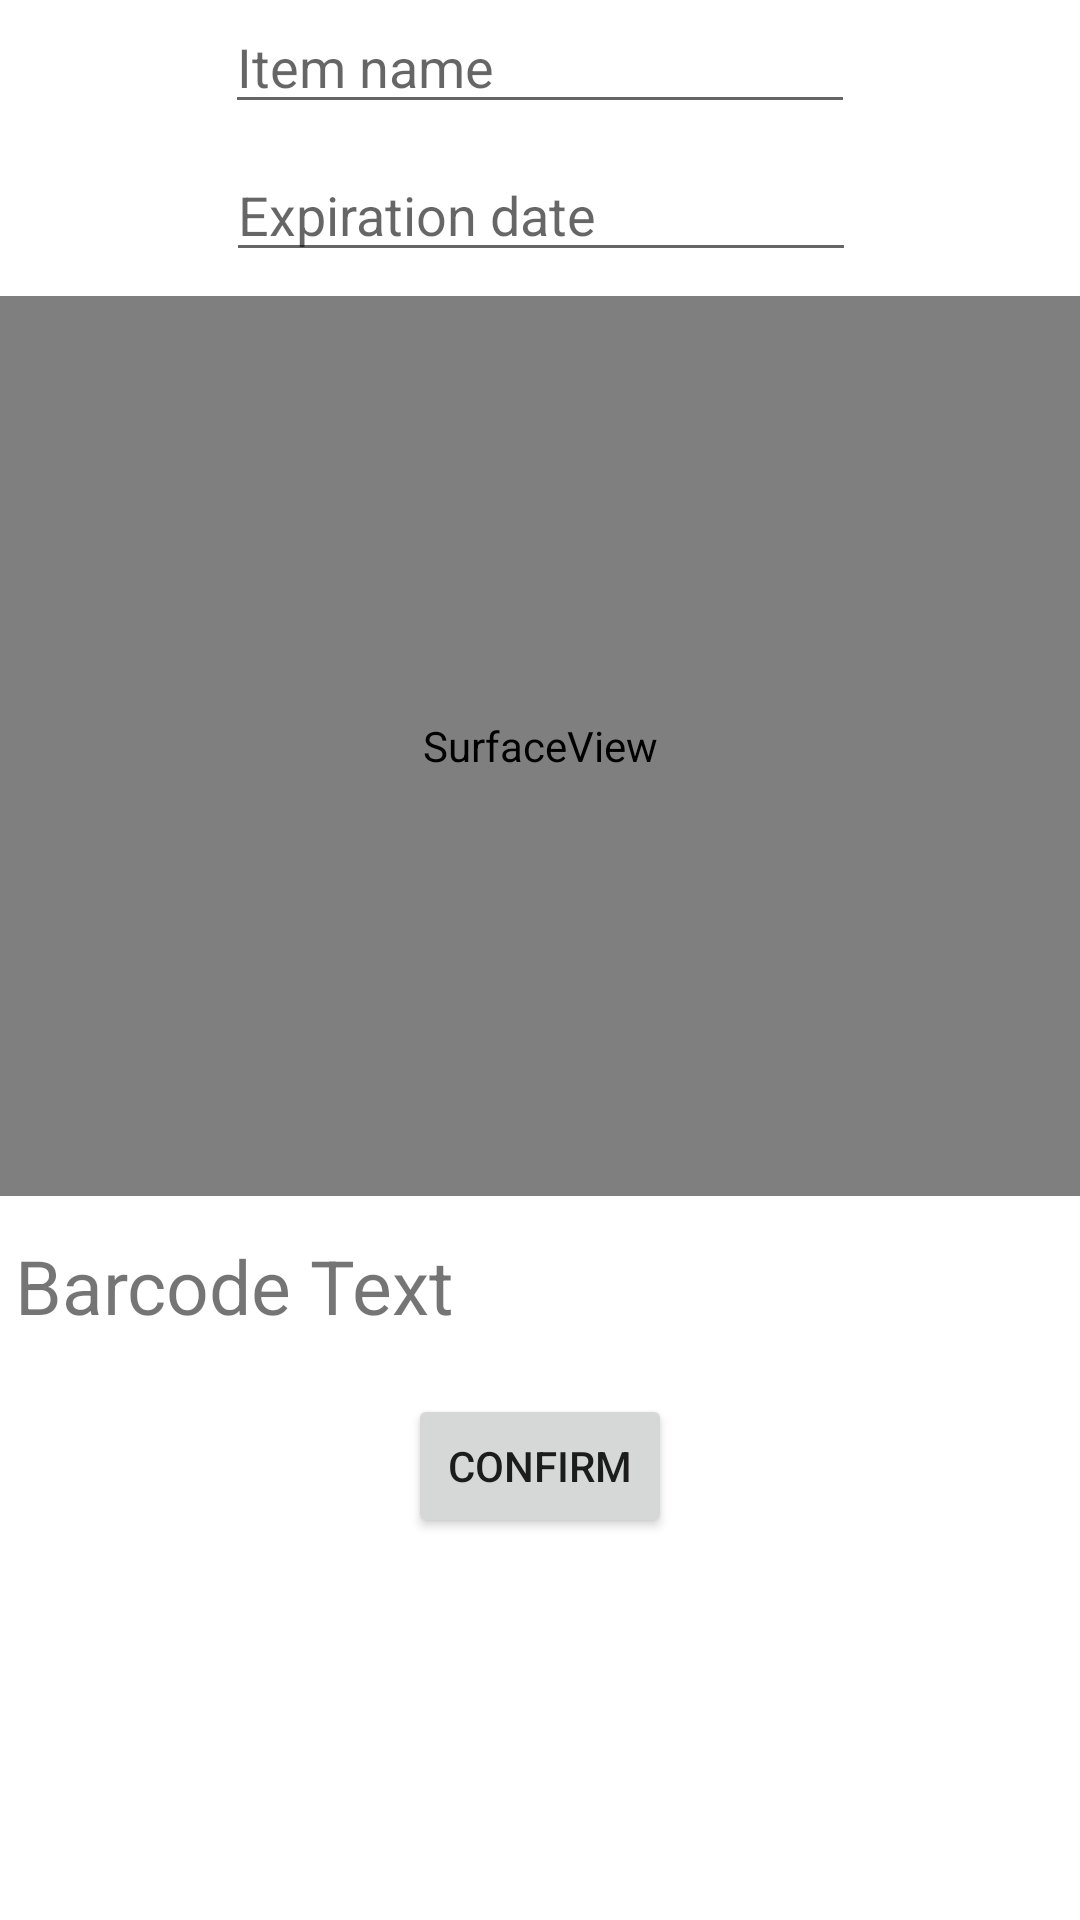

Here is an Android app screen rendered from its layout file. Give the layout XML and the strings, colors and styles it references.
<!-- AndroidManifest.xml: application theme Theme.MonikaApp -->
<!-- res/layout/activity_add_storage_item.xml -->
<?xml version="1.0" encoding="utf-8"?>
<androidx.constraintlayout.widget.ConstraintLayout
    xmlns:android="http://schemas.android.com/apk/res/android"
    xmlns:app="http://schemas.android.com/apk/res-auto"
    xmlns:tools="http://schemas.android.com/tools"
    android:layout_width="match_parent"
    android:layout_height="match_parent">

    <EditText
        android:id="@+id/editTextTextStorageItemName"
        android:layout_width="wrap_content"
        android:layout_height="wrap_content"
        android:ems="10"
        android:hint="@string/add_item_name"
        android:inputType="text|textCapSentences"
        app:layout_constraintEnd_toEndOf="parent"
        app:layout_constraintStart_toStartOf="parent"
        app:layout_constraintTop_toTopOf="parent" />

    <EditText
        android:id="@+id/editTextExpirationDate"
        android:layout_width="wrap_content"
        android:layout_height="wrap_content"
        android:layout_marginTop="8dp"
        android:ems="10"
        android:hint="@string/add_item_expiration_date"
        android:clickable="true"
        android:inputType="none"
        app:layout_constraintEnd_toEndOf="parent"
        app:layout_constraintHorizontal_bias="0.502"
        app:layout_constraintStart_toStartOf="parent"
        app:layout_constraintTop_toBottomOf="@+id/editTextTextStorageItemName"
        android:focusable="false" />


    <Button
        android:id="@+id/buttonAddItemConfirm"
        android:layout_width="wrap_content"
        android:layout_height="wrap_content"
        android:layout_marginTop="8dp"
        android:text="@string/add_item_button_confirm"
        app:layout_constraintEnd_toEndOf="parent"
        app:layout_constraintStart_toStartOf="parent"
        app:layout_constraintTop_toBottomOf="@+id/barcode_text" />

    <SurfaceView
        android:id="@+id/surface_view"
        android:layout_width="match_parent"
        android:layout_height="300dp"
        android:layout_marginTop="8dp"
        app:layout_constraintEnd_toEndOf="parent"
        app:layout_constraintLeft_toLeftOf="parent"
        app:layout_constraintRight_toRightOf="parent"
        app:layout_constraintStart_toStartOf="parent"
        app:layout_constraintTop_toBottomOf="@+id/editTextExpirationDate" />

    <TextView
        android:id="@+id/barcode_text"
        android:layout_width="match_parent"
        android:layout_height="50dp"
        android:layout_marginTop="8dp"
        android:padding="5dp"
        android:text="@string/barcode_text"
        android:textSize="25sp"
        app:layout_constraintEnd_toEndOf="parent"
        app:layout_constraintHorizontal_bias="0.0"
        app:layout_constraintStart_toStartOf="parent"
        app:layout_constraintTop_toBottomOf="@+id/surface_view" />

</androidx.constraintlayout.widget.ConstraintLayout>
<!-- resources referenced by this layout -->
<resources>
  <string name="add_item_button_confirm">Confirm</string>
  <string name="add_item_expiration_date">Expiration date</string>
  <string name="add_item_name">Item name</string>
  <string name="barcode_text">Barcode Text</string>
  <style name="Theme.MonikaApp" parent="Theme.MaterialComponents.DayNight.DarkActionBar">
          
          <item name="colorPrimary">@color/purple_500</item>
          <item name="colorPrimaryVariant">@color/purple_700</item>
          <item name="colorOnPrimary">@color/white</item>
          
          <item name="colorSecondary">@color/teal_200</item>
          <item name="colorSecondaryVariant">@color/teal_700</item>
          <item name="colorOnSecondary">@color/black</item>
          
          <item name="android:statusBarColor" tools:targetApi="l">?attr/colorPrimaryVariant</item>
          
      </style>
  <!-- not gathered from this repository: default colours our renderer supplied (Android Studio template values) -->
  <color name="purple_500">#FF6200EE</color>
  <color name="purple_700">#FF3700B3</color>
  <color name="teal_200">#FF03DAC5</color>
  <color name="teal_700">#FF018786</color>
  <color name="black">#FF000000</color>
  <color name="white">#FFFFFFFF</color>
</resources>
